6-way image classification set "raw_data" from GitHub (Tahkare/Projet-AIC); label vocabulary: chaetognatha, copepoda, euphausiids, fish larvae, limacina, medusae.

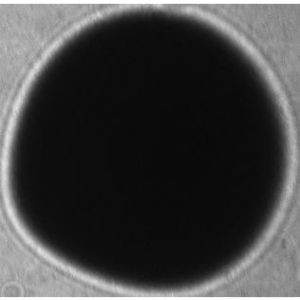
Label: limacina

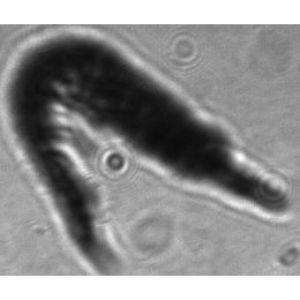
Label: euphausiids

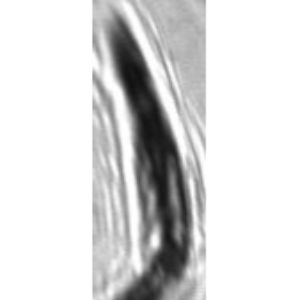
Label: chaetognatha

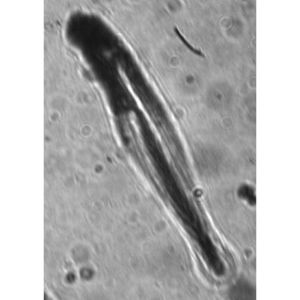
Label: fish larvae

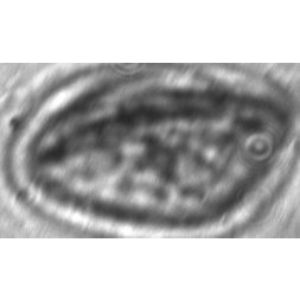
Label: medusae

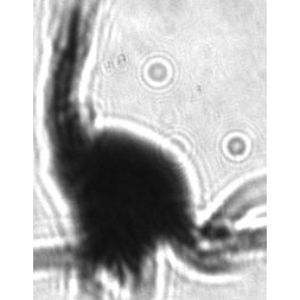
Label: copepoda
